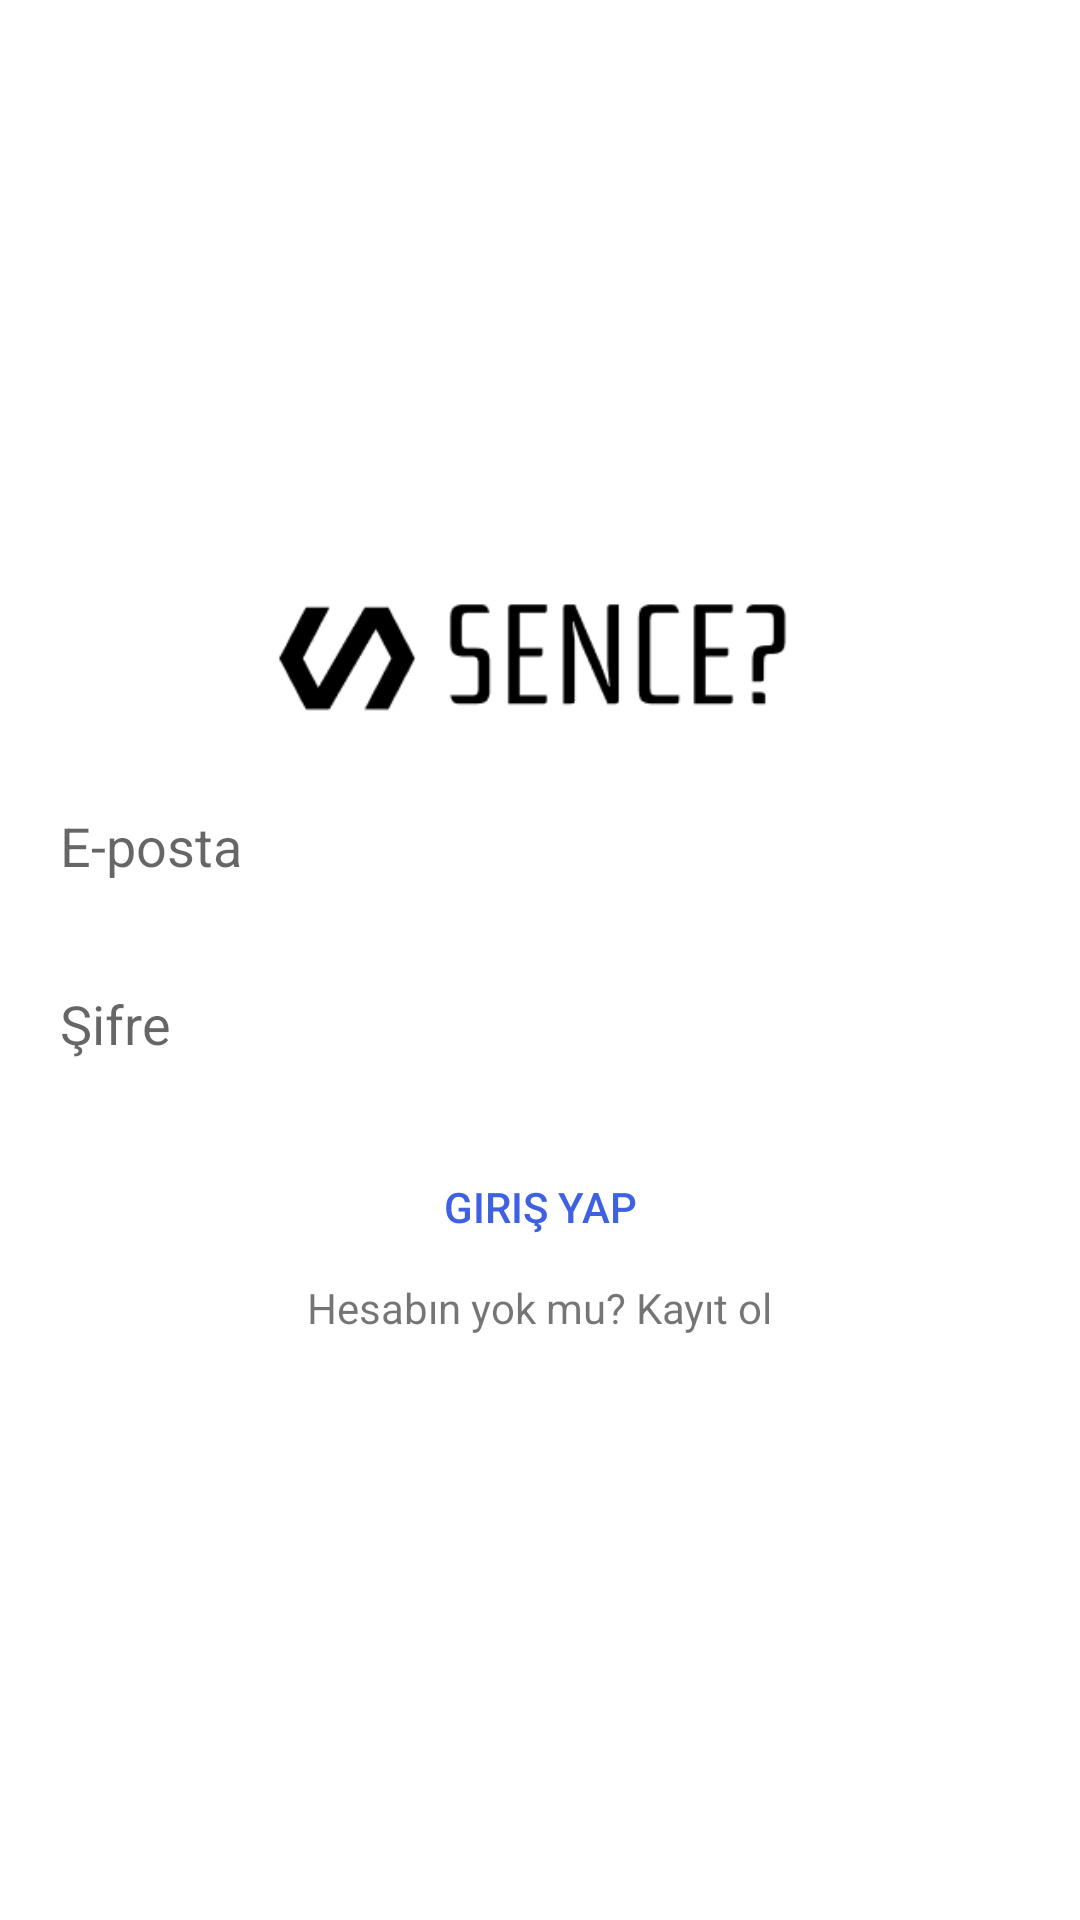

Layout XML and referenced resources for this Android screen:
<!-- AndroidManifest.xml: application theme AppTheme -->
<!-- res/layout/activity_login.xml -->
<?xml version="1.0" encoding="utf-8"?>
<LinearLayout xmlns:android="http://schemas.android.com/apk/res/android"
    xmlns:app="http://schemas.android.com/apk/res-auto"
    xmlns:tools="http://schemas.android.com/tools"
    android:layout_width="match_parent"
    android:layout_height="match_parent"
    android:background="#FFFFFF"
    android:gravity="center"
    android:orientation="vertical"
    android:padding="10dp"
    tools:context=".activities.LoginActivity">

    <ImageView
        android:layout_width="wrap_content"
        android:layout_height="50dp"
        android:src="@drawable/logo" />

    <EditText
        android:id="@+id/loginEmail_Et"
        android:layout_width="match_parent"
        android:layout_height="wrap_content"
        android:layout_marginTop="15dp"
        android:background="@drawable/edittext_background"
        android:hint="@string/loginEmail"
        android:inputType="textEmailAddress"
        android:padding="10dp" />

    <EditText
        android:id="@+id/loginPassword_Et"
        android:layout_width="match_parent"
        android:layout_height="wrap_content"
        android:layout_marginTop="15dp"
        android:background="@drawable/edittext_background"
        android:hint="@string/loginPassword"
        android:inputType="textPassword"
        android:padding="10dp" />

    <Button
        android:id="@+id/loginBtn"
        android:layout_width="match_parent"
        android:layout_height="wrap_content"
        android:layout_marginTop="15dp"
        android:background="@drawable/button_background"
        android:text="@string/loginBtn"
        android:textColor="@color/colorPrimary" />

    <TextView
        android:id="@+id/loginRegister_Tv"
        android:layout_width="wrap_content"
        android:layout_height="wrap_content"
        android:text="@string/loginRegister" />

</LinearLayout>
<!-- resources referenced by this layout -->
<resources>
  <color name="colorPrimary">#3D61E2</color>
  <!-- drawable logo: png bitmap (drawable, 3090 bytes) -->
  <string name="loginBtn">Giriş Yap</string>
  <string name="loginEmail">E-posta</string>
  <string name="loginPassword">Şifre</string>
  <string name="loginRegister">Hesabın yok mu? Kayıt ol</string>
  <style name="AppTheme" parent="Theme.AppCompat.Light.NoActionBar">
          
          <item name="colorPrimary">@color/colorPrimary</item>
          <item name="colorPrimaryDark">@color/colorPrimaryDark</item>
          <item name="colorAccent">@color/colorAccent</item>
      </style>
  <color name="colorPrimaryDark">#393739</color>
  <color name="colorAccent">#C3BEC0</color>
</resources>
